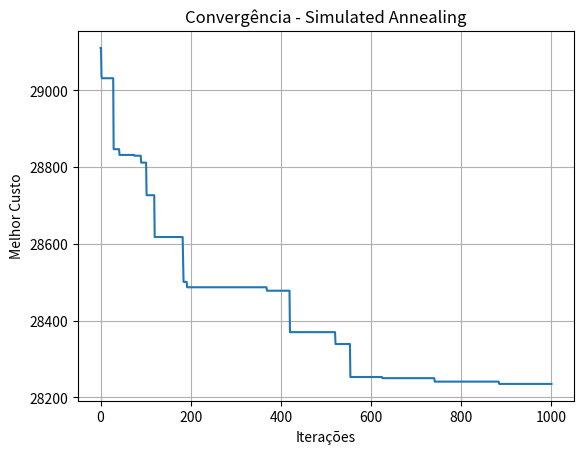

The matplotlib source for this figure:
import random
import numpy as np
import matplotlib.pyplot as plt

def gerar_instancia(n, seed=42):
    random.seed(seed)
    np.random.seed(seed)
    p = np.random.randint(1, 20, n)
    d = np.random.randint(10, 100, n)
    w = np.random.randint(1, 10, n)
    return list(zip(p, d, w))

def calcular_atraso(seq):
    tempo = 0
    total = 0
    for p, d, w in seq:
        tempo += p
        atraso = max(0, tempo - d)
        total += w * atraso
    return total

def edd(tarefas):
    return sorted(tarefas, key=lambda x: x[1])

def wspt(tarefas):
    return sorted(tarefas, key=lambda x: x[0] / x[2])

def simulated_annealing(tarefas, T0=100, alpha=0.95, iter_max=1000):
    atual = wspt(tarefas)
    best = atual[:]
    f_atual = calcular_atraso(atual)
    f_best = f_atual
    T = T0
    custos = [f_atual]

    for i in range(iter_max):
        vizinho = atual[:]
        a, b = random.sample(range(len(tarefas)), 2)
        vizinho[a], vizinho[b] = vizinho[b], vizinho[a]

        f_vizinho = calcular_atraso(vizinho)
        delta = f_vizinho - f_atual

        if delta < 0 or random.random() < np.exp(-delta / T):
            atual = vizinho
            f_atual = f_vizinho
            if f_vizinho < f_best:
                best = vizinho
                f_best = f_vizinho

        T *= alpha
        custos.append(f_best)

    return best, f_best, custos

if __name__ == "__main__":
    tarefas = gerar_instancia(50)

    edd_seq = edd(tarefas)
    wspt_seq = wspt(tarefas)
    sa_seq, sa_valor, historico = simulated_annealing(tarefas)

    print("EDD:", calcular_atraso(edd_seq))
    print("WSPT:", calcular_atraso(wspt_seq))
    print("Simulated Annealing:", sa_valor)

    plt.plot(historico)
    plt.xlabel("Iterações")
    plt.ylabel("Melhor Custo")
    plt.title("Convergência - Simulated Annealing")
    plt.grid()
    plt.show()
